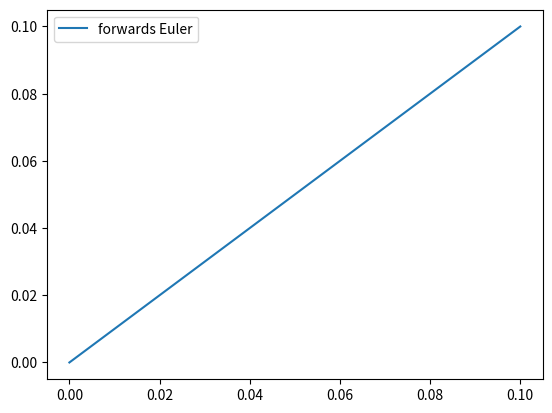

Here is the Python script that generated this plot:
# dx/dt = x - xy
# dy/dt = -y + xy
# x(0) = 0.1 y(0) = 0.1
# I choose to rewrite this in a more concise way
#   deltaX = X[i+1] - X[i] = [[1, -x`], [y`, -1]]X` * deltat 
#       for x`,y` (and thus X`) at some point in [X[i],X[i+1]]
# So we can choose to approximate deltaX with X` = X[i] 
# (forwards Euler) or X` = X[i+1] (backwards Euler)
# Call the matrix in the rhs A(x`,y`) = A`.

# I choose the forwards Euler for simplicity:
#    X[i+1] = (I + A[i])X[i] * deltat
# let V = (I + A`) = [[2,-x`],[y`,0]]

import numpy as np
import matplotlib.pyplot as plt

lowt, hight = 0,10
N = 100000 # number of points
tspace = np.linspace(lowt,hight,N)
xinit, yinit = 0.1,0.1
dt = tspace[1]-tspace[0]

def V(xt,yt):
    return [[2,-xt], [yt, 0]]

def euler(ts, step_mtx):
    
    def next(xy): 
        mtx = step_mtx(xy[0],xy[1])
        dot = [
            xy[0]*mtx[0][0] + xy[1]*mtx[0][1],
            xy[0]*mtx[1][0] + xy[1]*mtx[1][1]
        ]
        return [dot[0]*dt,dot[1]*dt]
    Xs = []
    for i,xi in enumerate(ts):
        Xs += [[xinit, yinit]] if i == 0 else [next(Xs[i-1])]
    return Xs

def main():
    tspace = np.linspace(lowt,hight,N)
    fpoints = euler(tspace,V)
    xx,yy = [xy[0] for xy in fpoints], [xy[1] for xy in fpoints]
    plt.plot(xx,yy, label="forwards Euler")
    plt.legend()
    plt.show() #the graph is startlingly linear. 
    # This result describes both fish populations starting in equal ratio, and
    # consuming at such pace so that they maintain equal ratio as they steadily
    # decline to mutual extinction.

if __name__ == "__main__":
    main()
